Run: headless pygame with SDL's dummy video driver; simulated clock (each Clock.tick advances the game by its frame time, no real sleeping); random seed 0; keys injected as events and as key.get_pressed() state; mouse plan: one left click at the window centre at the start of phase 2, then a move to the lower-right quarter at the start of phase 3.
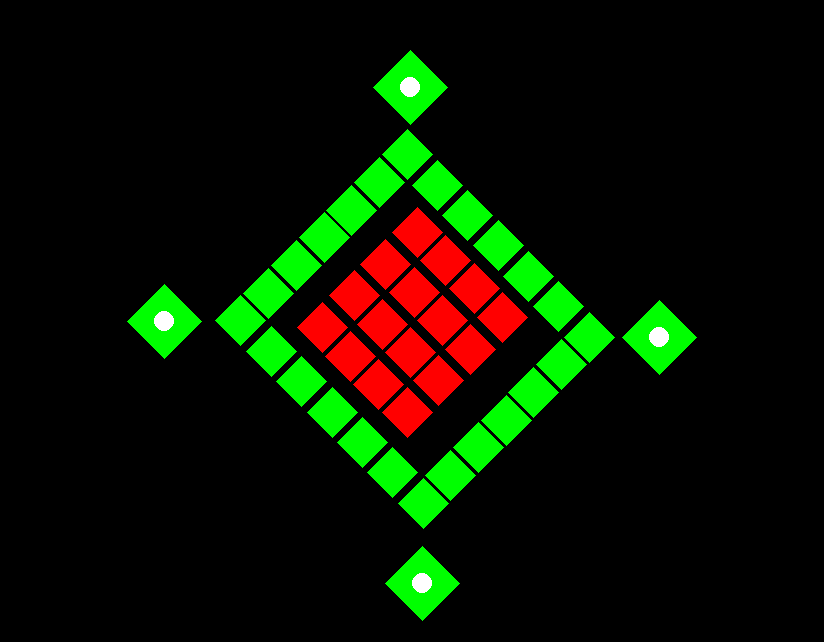
Frame 1 of 4 · flips 1–60 · no input
Frame 2 of 4 · flips 61–180 · clicked the window centre · tapped SPACE, RETURN · held RIGHT (→), D · screen unchanged from frame 1, image omitted
Frame 3 of 4 · flips 181–300 · moved the mouse to the lower-right quarter · held DOWN (↓), S · screen unchanged from frame 2, image omitted
Frame 4 of 4 · flips 301–420 · held LEFT (←), A, UP (↑), W · screen unchanged from frame 3, image omitted

The pygame program that drew these frames:

import pygame
import math
# Initialize Pygame
pygame.init()
# Define colors
BLACK = (0, 0, 0)
WHITE = (255,255,255)
ICON_COLORS = {
    'token_1': (255, 0, 0),  # Red tokens
    'token_2': (0, 255, 0),  # Green tokens
}


# Set up the display
window_size = (824, 642)
screen = pygame.display.set_mode(window_size)
pygame.display.set_caption('Game Board')

font = pygame.font.Font(None, 36)
x_list = []
y_list = []

# Function to draw a rhombus
def draw_rhombus(center_x, center_y, width, height, color, text=''):
    points = [
        (center_x, center_y - height // 2),  # Top point
        (center_x + width // 2, center_y),   # Right point
        (center_x, center_y + height // 2),  # Bottom point
        (center_x - width // 2, center_y),   # Left point
    ]
    pygame.draw.polygon(screen, color, points)
    if text:
        text_surface = font.render(text, True, BLACK)
        text_rect = text_surface.get_rect(center=(center_x, center_y))
        screen.blit(text_surface, text_rect)

def draw_circle(center_x, center_y, radius, color):
    pygame.draw.circle(screen, color, (center_x, center_y), radius)

# Function to draw the board
def draw_board():
    tiles_per_row = 7 # Increased size to allow for a border
    tiles_per_row_inner = 4
    rhombus_width = 50  # The width of each rhombus
    rhombus_height = 50  # The height of each rhombus
    spacing_width = -10  # Spacing between rhombuses
    spacing_height = 20  # Spacing between rhombuses

    cave_rhombus_width = 75 # The width of each rhombus
    cave_rhombus_height = 75  # The height of each rhombus

    cos_theta = math.cos(math.radians(45))
    sin_theta = math.sin(math.radians(45))

    # Calculate the starting point for the very top of the rhombus board, before rotation
    start_x = window_size[0] // 2
    start_y = window_size[1] // 2.5
    start_x_inner = window_size[0] // 2
    start_y_inner = window_size[1] // 1.9

    #implementation of the caves
    user1_x = window_size[0] // 2.005
    user2_x = window_size[0] // 1.95
    user3_x = window_size[0] // 5
    user4_x = window_size[0] // 1.25
    user1_y = window_size[1] // 7.3
    user2_y = window_size[1] // 1.1
    user3_y = window_size[1] // 2
    user4_y = window_size[1] // 1.9

    color = ICON_COLORS['token_2'] 
    draw_rhombus(user1_x, user1_y, cave_rhombus_width, cave_rhombus_height, color)
    draw_circle(user1_x, user1_y, 10, WHITE)
    color = ICON_COLORS['token_2'] 
    draw_rhombus(user2_x, user2_y, cave_rhombus_width, cave_rhombus_height, color)
    draw_circle(user2_x, user2_y, 10, WHITE)
    color = ICON_COLORS['token_2'] 
    draw_rhombus(user3_x, user3_y, cave_rhombus_width, cave_rhombus_height, color)
    draw_circle(user3_x, user3_y, 10, WHITE)
    color = ICON_COLORS['token_2'] 
    draw_rhombus(user4_x, user4_y, cave_rhombus_width, cave_rhombus_height, color)
    draw_circle(user4_x, user4_y, 10, WHITE)

    # Draw the rhombuses for the board
    for row in range(tiles_per_row):
        for col in range(tiles_per_row):
            if row == 0 or row == tiles_per_row - 1 or col == 0 or col == tiles_per_row - 1:
                # Original center coordinates before rotation
                original_x = (col * (rhombus_width + spacing_width*cos_theta)) - (tiles_per_row * (rhombus_width + spacing_width*cos_theta)) // 4
                original_y = (row * (rhombus_height // 2 + spacing_height*sin_theta)) - (tiles_per_row * (rhombus_height // 2 + spacing_height*sin_theta)) // 4

                # Rotated coordinates
                center_x = int(start_x + original_x * cos_theta - original_y * sin_theta)
                center_y = int(start_y + original_x * sin_theta + original_y * cos_theta)


                # Alternate colors based on column and row for a checkered pattern
                color = ICON_COLORS['token_2'] 
                draw_rhombus(center_x, center_y, rhombus_width, rhombus_height, color)
    for row in range(tiles_per_row_inner):
        for col in range(tiles_per_row_inner):
            # Original center coordinates before rotation
            original_x_inner = (col * (rhombus_width + spacing_width)) - (tiles_per_row * (rhombus_width + spacing_width)) // 4
            original_y_inner = (row * (rhombus_height // 2 + spacing_height)) - (tiles_per_row * (rhombus_height // 2 + spacing_height)) // 4
            
            # Rotated coordinates
            center_x_inner = int(start_x_inner + original_x_inner * cos_theta - original_y_inner * sin_theta)
            center_y_inner = int(start_y_inner + original_x_inner * sin_theta + original_y_inner * cos_theta)
            
            x_list.append(center_x_inner)
            y_list.append(center_y_inner)

            # Alternate colors based on column and row for a checkered pattern
            color = ICON_COLORS['token_1'] 
            draw_rhombus(center_x_inner, center_y_inner, rhombus_width, rhombus_height, color)
            
def handle_mouse_click(pos):
    rhombus_width = 50
    for i in range(len(x_list)):
        dx, dy = pos[0] - x_list[i], pos[1] - y_list[i]
        if dx * dx + dy * dy < (rhombus_width / 2) ** 2:  # Check if click is within the rhombus area
            select_token(i)
            break

def select_token(index):
    rhombus_width = 50
    rhombus_height = 50
    color = ICON_COLORS['token_2']  # Change to a different color on select
    center_x, center_y = x_list[index], y_list[index]
    draw_rhombus(center_x, center_y, rhombus_width, rhombus_height, color)
    pygame.display.flip()

# Game loop
running = True
while running:
    for event in pygame.event.get():
        if event.type == pygame.QUIT:
            running = False
        elif event.type == pygame.MOUSEBUTTONDOWN:
            handle_mouse_click(pygame.mouse.get_pos())
    screen.fill(BLACK)  # Clear the screen
    pygame.time.wait(1000)
    draw_board()  # Draw the game board with rhombuses
    pygame.display.flip()

pygame.quit()  # Clean up
